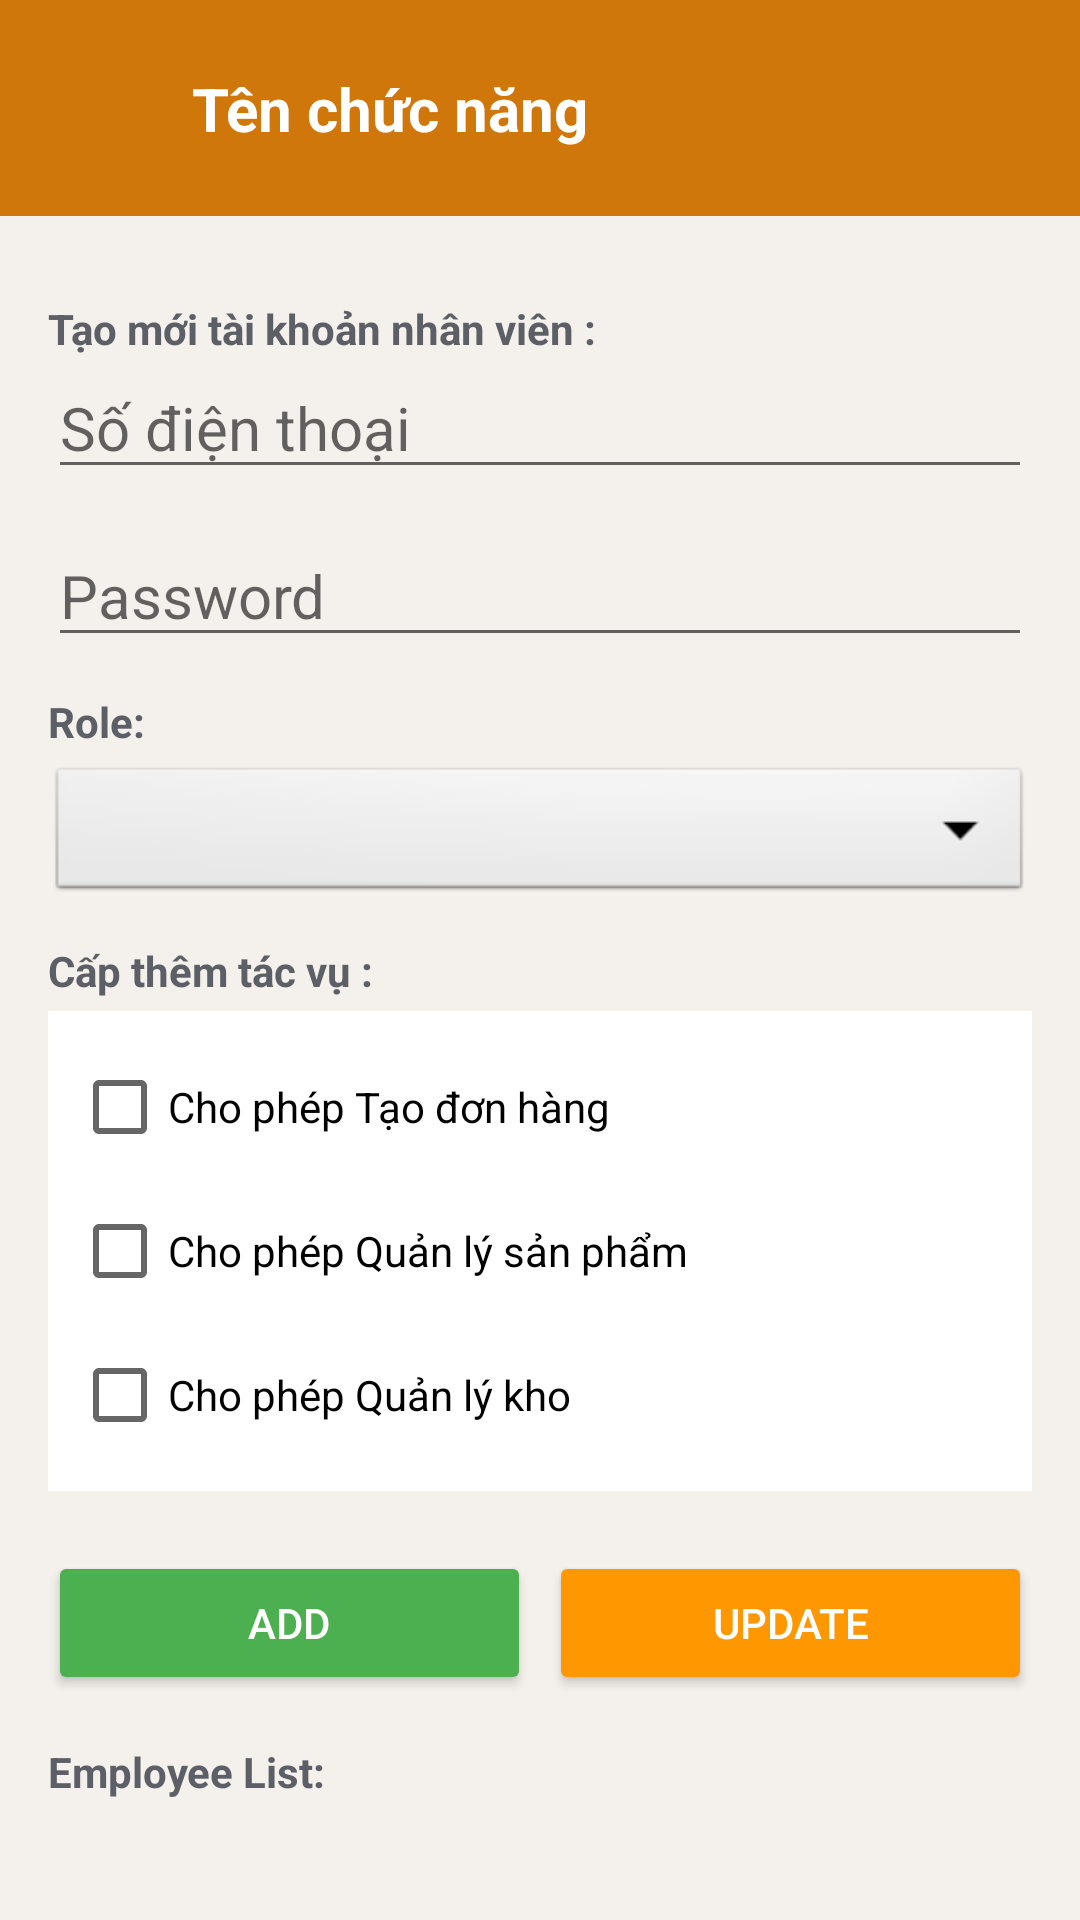

Reconstruct the res/layout file that produces this screen, plus the resources it refers to.
<!-- AndroidManifest.xml: application theme Theme.QLCafe -->
<!-- res/layout/activity_staff_management.xml -->
<?xml version="1.0" encoding="utf-8"?>
<LinearLayout xmlns:android="http://schemas.android.com/apk/res/android"
    xmlns:app="http://schemas.android.com/apk/res-auto"
    xmlns:tools="http://tools.android.com/tools"
    xmlns:tools2="http://schemas.android.com/tools"
    android:layout_width="match_parent"
    android:layout_height="match_parent"
    android:orientation="vertical"
    android:background="#F4F0EC">

    <include
        android:id="@+id/topBar"
        layout="@layout/layout_top_bar"
        android:layout_width="match_parent"
        android:layout_height="wrap_content" />

    <androidx.core.widget.NestedScrollView
        android:layout_width="match_parent"
        android:layout_height="0dp"
        android:layout_weight="1"
        android:fillViewport="true"
        android:scrollbars="none">

        <LinearLayout
            android:layout_width="match_parent"
            android:layout_height="wrap_content"
            android:orientation="vertical"
            android:padding="16dp">

            <TextView
                android:layout_width="wrap_content"
                android:layout_height="wrap_content"
                android:text="Tạo mới tài khoản nhân viên :"
                android:textColor="#5C6066"
                android:layout_marginTop="12dp"
                android:textSize="14sp"
                android:textStyle="bold"/>

            <EditText
                android:id="@+id/edtUsername"
                android:layout_width="match_parent"
                android:layout_height="wrap_content"
                android:hint="Số điện thoại"
                android:inputType="phone"
                android:textSize="20sp"/>

            <EditText
                android:id="@+id/edtPassword"
                android:layout_width="match_parent"
                android:layout_height="wrap_content"
                android:hint="Password"
                android:inputType="textPassword"
                android:layout_marginTop="12dp"
                android:textSize="20sp"/>

            <TextView
                android:layout_width="wrap_content"
                android:layout_height="wrap_content"
                android:text="Role:"
                android:textColor="#5C6066"
                android:layout_marginTop="12dp"
                android:textSize="14sp"
                android:textStyle="bold"/>

            <Spinner
                android:id="@+id/spnRole"
                android:layout_width="match_parent"
                android:layout_height="48dp"
                android:layout_marginTop="4dp"
                android:background="@android:drawable/btn_dropdown"/>

            <TextView
                android:layout_width="wrap_content"
                android:layout_height="wrap_content"
                android:text="Cấp thêm tác vụ :"
                android:textColor="#5C6066"
                android:layout_marginTop="12dp"
                android:textSize="14sp"
                android:textStyle="bold"/>

            <LinearLayout
                android:layout_width="match_parent"
                android:layout_height="wrap_content"
                android:orientation="vertical"
                android:background="#FFFFFF"
                android:padding="8dp"
                android:layout_marginTop="4dp">

                <CheckBox
                    android:id="@+id/cbPermissionOrder"
                    android:layout_width="match_parent"
                    android:layout_height="wrap_content"
                    android:text="Cho phép Tạo đơn hàng" />

                <CheckBox
                    android:id="@+id/cbPermissionProduct"
                    android:layout_width="match_parent"
                    android:layout_height="wrap_content"
                    android:text="Cho phép Quản lý sản phẩm" />

                <CheckBox
                    android:id="@+id/cbPermissionWarehouse"
                    android:layout_width="match_parent"
                    android:layout_height="wrap_content"
                    android:text="Cho phép Quản lý kho" />
            </LinearLayout>

            <LinearLayout
                android:layout_width="match_parent"
                android:layout_height="wrap_content"
                android:orientation="horizontal"
                android:weightSum="2"
                android:layout_marginTop="20dp"
                android:layout_marginBottom="16dp">

                <Button
                    android:id="@+id/btnInsertUser"
                    android:layout_width="0dp"
                    android:layout_height="wrap_content"
                    android:layout_weight="1"
                    android:text="Add"
                    android:backgroundTint="#4CAF50"
                    android:textColor="#FFFFFF"
                    android:layout_marginEnd="6dp"/>

                <Button
                    android:id="@+id/btnUpdateUser"
                    android:layout_width="0dp"
                    android:layout_height="wrap_content"
                    android:layout_weight="1"
                    android:text="Update"
                    android:backgroundTint="#FF9800"
                    android:textColor="#FFFFFF"/>
            </LinearLayout>

            <TextView
                android:layout_width="wrap_content"
                android:layout_height="wrap_content"
                android:text="Employee List:"
                android:textColor="#5C6066"
                android:textStyle="bold"
                android:layout_marginBottom="8dp"
                android:textSize="14sp"/>

            <androidx.recyclerview.widget.RecyclerView
                android:id="@+id/lvEmployees"
                android:layout_width="match_parent"
                android:layout_height="wrap_content"
                android:background="#FFFFFF"
                android:nestedScrollingEnabled="false" />
        </LinearLayout>
    </androidx.core.widget.NestedScrollView>
</LinearLayout>
<!-- res/layout/layout_top_bar.xml (included above) -->
<?xml version="1.0" encoding="utf-8"?>
<androidx.constraintlayout.widget.ConstraintLayout xmlns:android="http://schemas.android.com/apk/res/android"
    xmlns:app="http://schemas.android.com/apk/res-auto"
    android:layout_width="match_parent"
    android:layout_height="wrap_content"
    android:background="#D0770B"
    android:paddingVertical="12dp"
    android:paddingHorizontal="8dp">

    
    <ImageView
        android:id="@+id/btnBack"
        android:layout_width="48dp"
        android:layout_height="48dp"
        android:padding="12dp"
        android:src="@drawable/ic_undo"
        android:background="?attr/selectableItemBackgroundBorderless"
        android:contentDescription="@string/back"
        android:clickable="true"
        android:focusable="true"
        app:layout_constraintBottom_toBottomOf="parent"
        app:layout_constraintStart_toStartOf="parent"
        app:layout_constraintTop_toTopOf="parent"
        app:tint="@android:color/white" />

    
    <TextView
        android:id="@+id/tvTitle"
        android:layout_width="0dp"
        android:layout_height="wrap_content"
        android:layout_marginStart="8dp"
        android:layout_marginEnd="16dp"
        android:text="@string/order_list"
        android:textColor="@android:color/white"
        android:textSize="20sp"
        android:textStyle="bold"
        android:ellipsize="end"
        android:maxLines="1"
        app:layout_constraintBottom_toBottomOf="@id/btnBack"
        app:layout_constraintEnd_toEndOf="parent"
        app:layout_constraintStart_toEndOf="@id/btnBack"
        app:layout_constraintTop_toTopOf="@id/btnBack" />

</androidx.constraintlayout.widget.ConstraintLayout>
<!-- resources referenced by this layout -->
<resources>
  <string name="back">Quay lại</string>
  <string name="order_list">Tên chức năng</string>
  <style name="Theme.QLCafe" parent="Theme.MaterialComponents.DayNight.NoActionBar">
          
          <item name="android:forceDarkAllowed">true</item>
      </style>
</resources>
